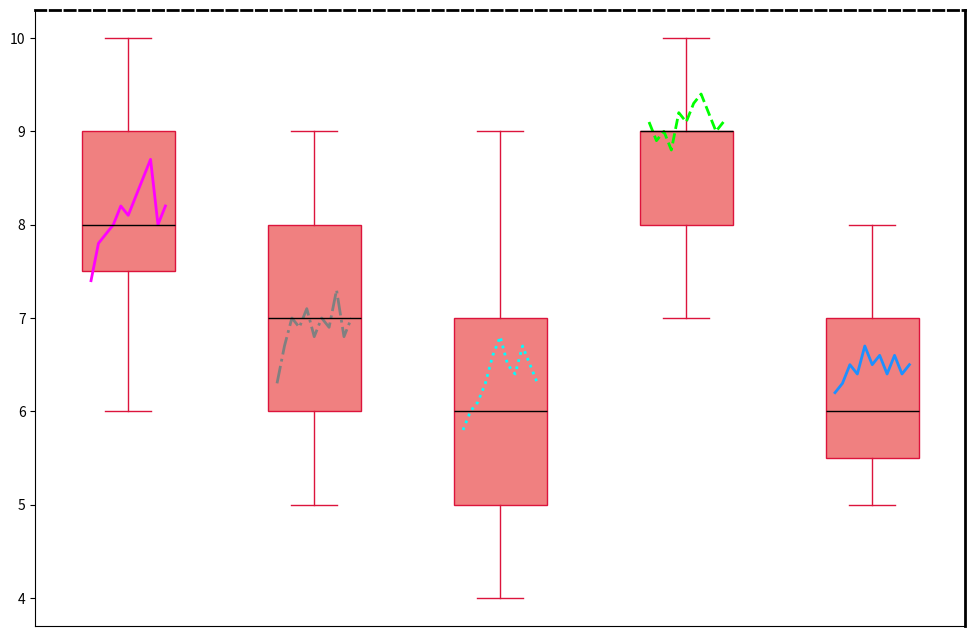

Write Python code to recreate this figure.
import matplotlib.pyplot as plt

fiction_scores = [7, 8, 8, 8, 9, 9, 9, 10, 6, 7, 8, 7, 9, 8, 8]
mystery_scores = [6, 7, 7, 8, 9, 8, 6, 7, 6, 7, 5, 8, 7, 6, 8]
science_fiction_scores = [5, 6, 7, 6, 5, 7, 8, 4, 9, 6, 5, 6, 4, 7, 6]
fantasy_scores = [9, 10, 8, 9, 8, 8, 9, 10, 10, 9, 8, 7, 9, 9, 8]
non_fiction_scores = [6, 7, 5, 6, 8, 5, 7, 6, 5, 7, 8, 6, 6, 5, 7]

genre_scores = [
    fiction_scores,
    mystery_scores,
    science_fiction_scores,
    fantasy_scores,
    non_fiction_scores
]

years = list(range(2013, 2024))
avg_scores = [
    [7.4, 7.8, 7.9, 8.0, 8.2, 8.1, 8.3, 8.5, 8.7, 8.0, 8.2],
    [6.3, 6.7, 7.0, 6.9, 7.1, 6.8, 7.0, 6.9, 7.3, 6.8, 7.0],
    [5.8, 6.0, 6.1, 6.3, 6.6, 6.8, 6.5, 6.4, 6.7, 6.5, 6.3],
    [9.1, 8.9, 9.0, 8.8, 9.2, 9.1, 9.3, 9.4, 9.2, 9.0, 9.1],
    [6.2, 6.3, 6.5, 6.4, 6.7, 6.5, 6.6, 6.4, 6.6, 6.4, 6.5]
]

fig, ax = plt.subplots(figsize=(12, 8))
box = ax.boxplot(genre_scores, notch=False, patch_artist=True,
                 boxprops=dict(facecolor='lightcoral', color='crimson'),
                 whiskerprops=dict(color='crimson'),
                 capprops=dict(color='crimson'),
                 medianprops=dict(color='black'),
                 flierprops=dict(marker='x', markerfacecolor='darkorange', markersize=8, linestyle='none', markeredgecolor='forestgreen'))

colors = ['magenta', 'grey', 'cyan', 'lime', 'dodgerblue']
linestyles = ['-', '-.', ':', '--', '-']
for i, scores, color, linestyle in zip(range(1, 6), avg_scores, colors, linestyles):
    ax.plot([i - 0.2 + 0.4 * (j / (len(years) - 1)) for j in range(len(years))], scores, color=color, linestyle=linestyle, linewidth=2)

ax.set_xticks([])
ax.yaxis.grid(False)

ax.spines['top'].set_linestyle('--')
ax.spines['top'].set_linewidth(2)
ax.spines['right'].set_linestyle('-')
ax.spines['right'].set_linewidth(2)

plt.show()
